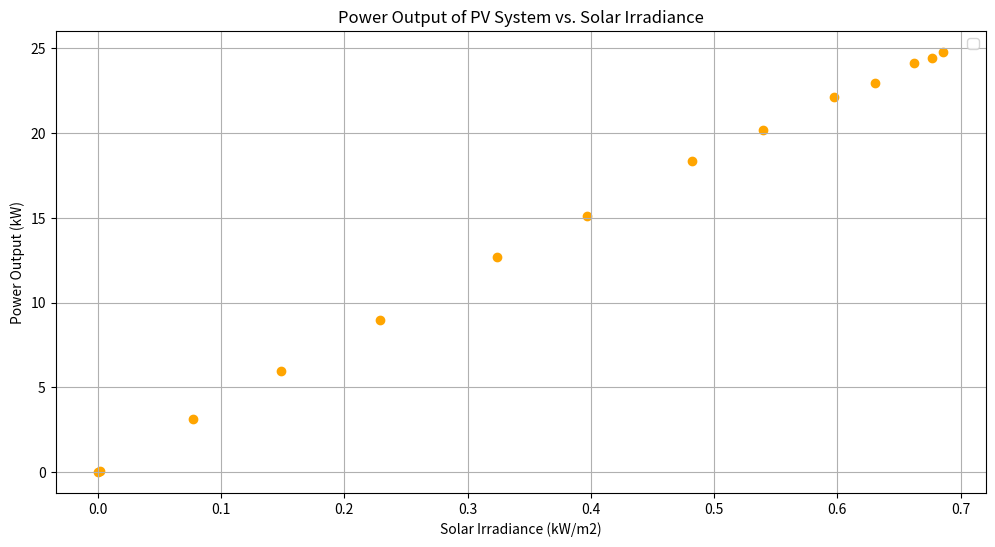
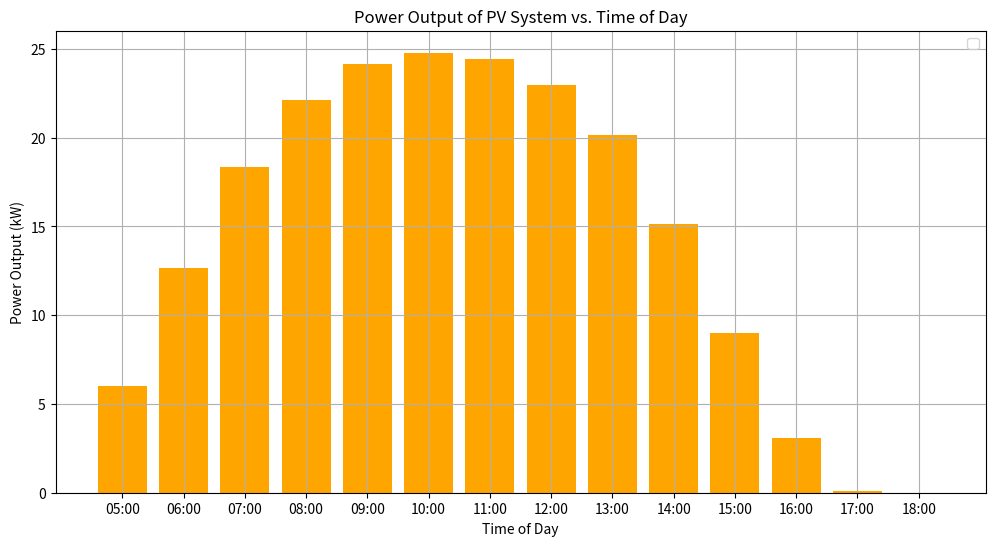
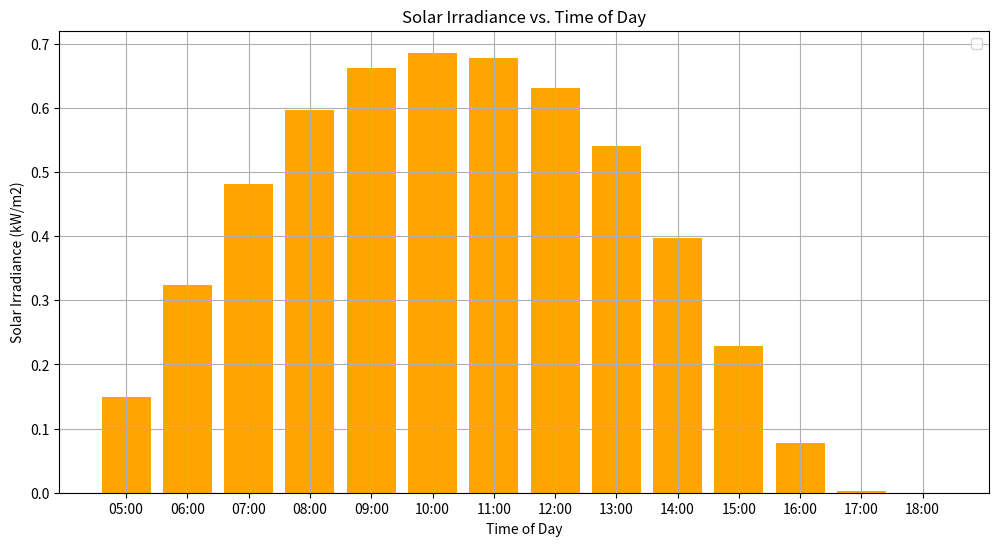

Write Python code to recreate these figures, in order.
"""
A 45 kW rated solar power system has its power output and the Solar irradiance on the PV
system measured every hour during daylight hours over a day starting at 5am. Based on the
following data, create a scatter plot of the power output of the PV system against the solar
irradiance and comment on the relationship between the two. Based on the data, what
information can you deduce about this day? (Assuming that a clear day in summer will have
a maximum irradiance reaching the ground of 1kW/m2) [5 marks]
Time of day Solar Irradiance on the PV
system (kW/m2)
Power output from the PV
system (kW)
Time    
05:00   0.149   5.986
06:00   0.324   12.674
07:00   0.482   18.342
08:00   0.597   22.138
09:00   0.662   24.132
10:00   0.686   24.787
11:00   0.677   24.454
12:00   0.631   22.983
13:00   0.54    20.158
14:00   0.397   15.12
15:00   0.229   8.993
16:00   0.077   3.099
17:00   0.002   0.081
18:00   0   0
"""

import pandas as pd
import matplotlib.pyplot as plt

# Let's create a dataframe from the data above. We'll put everything in a dictionary and then use the keys as the headers for our dataframe.
# Times need to be strings, because they're not numbers. Other values can be floats. I probably don't need a dataframe, but... why not?
data = {
    'time': ['05:00', '06:00', '07:00', '08:00', '09:00', '10:00', '11:00', '12:00', '13:00', '14:00', '15:00', '16:00', '17:00', '18:00'],
    'solar_irradiance': [0.149, 0.324, 0.482, 0.597, 0.662, 0.686, 0.677, 0.631, 0.54, 0.397, 0.229, 0.077, 0.002, 0],
    'power_output': [5.986, 12.674, 18.342, 22.138, 24.132, 24.787, 24.454, 22.983, 20.158, 15.12, 8.993, 3.099, 0.081, 0]
}

# And create a dataframe from the dictionary
datadf = pd.DataFrame(data)

# We'll use matplotlib to create a scatter plot
plt.figure(figsize=(12, 6))  # Set the size of the plot
plt.scatter(datadf['solar_irradiance'], datadf['power_output'], c='orange')  # We have been asked to create a scatter plot, so I will. Let's go with orange, because blue is boring and orange is kind of like the sun.
plt.title('Power Output of PV System vs. Solar Irradiance')  # Sets the title of our graph
plt.xlabel('Solar Irradiance (kW/m2)')  # Sets the x axis label
plt.ylabel('Power Output (kW)')  # And the y axis label

# Generate the graph
plt.grid(True)  # We want a grid
plt.legend()  # We also want a legend
plt.show()  # This will generate a popup in VS Code with the graph. Save and close to move on.

# OK - so that has generated a graph of the power output versus the solar irradiance, but let's make one showing power output versus time of day.
# I think we'll use a vertically oriented bar chart for this one.
plt.figure(figsize=(12, 6))  # Set the size of the plot
plt.bar(datadf['time'], datadf['power_output'], color='orange')  # I think we want a bar chart
plt.xlabel('Time of Day')  # Sets the x axis label
plt.ylabel('Power Output (kW)')  # And the y axis
plt.title('Power Output of PV System vs. Time of Day')  # Sets the title of our graph

plt.grid(True)  # We want a grid
plt.legend()  # We also want a legend
plt.show()  # This will generate a popup in VS Code with the graph. Save and close to move on.


# Let's now make a graph of the time of day versus solar irradiance
plt.figure(figsize=(12, 6))  # Set the size of the plot
plt.bar(datadf['time'], datadf['solar_irradiance'], color='orange')  # Let's use an orange bar chart again
plt.xlabel('Time of Day')  # Sets the x axis label
plt.ylabel('Solar Irradiance (kW/m2)')  # And the y axis
plt.title('Solar Irradiance vs. Time of Day')  # Sets the title of our graph

plt.grid(True)  # We want a grid
plt.legend()  # We also want a legend
plt.show()  # This will generate a popup in VS Code with the graph. Save and close to move on.

